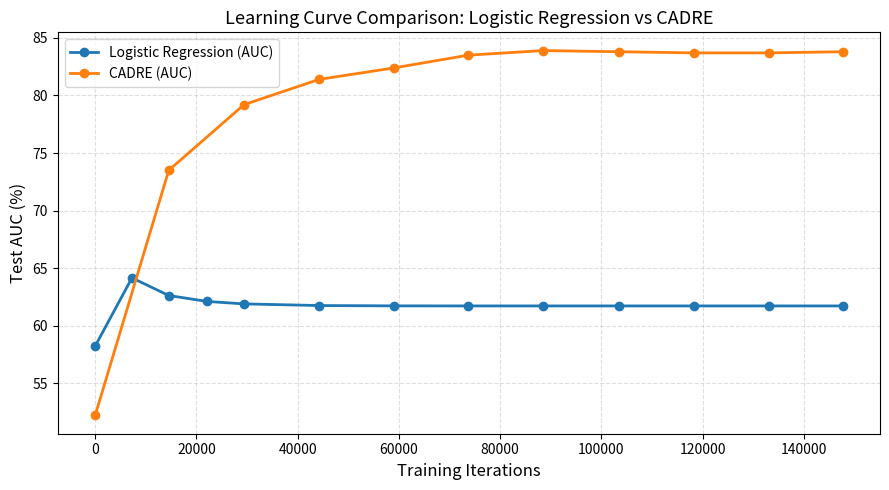

Python code for this plot:
import matplotlib.pyplot as plt
import numpy as np

# ===============================
# Logistic Regression Learning Curve (aligned with CADRE steps)
# ===============================
lr_cadre_steps = np.array([
    0, 7268, 14536, 22128, 29396,
    44256, 59116, 73652, 88512,
    103372, 118232, 133092, 147628
])

lr_auc = np.array([
    0.582205, 0.641551, 0.626208, 0.621063, 0.618937,
    0.617504, 0.617220, 0.617172, 0.617173,
    0.617173, 0.617173, 0.617173, 0.617173
])

lr_f1 = np.array([
    0.145442, 0.330101, 0.316922, 0.312873, 0.309002,
    0.309417, 0.308400, 0.308333, 0.308333,
    0.308333, 0.308333, 0.308333, 0.308333
])

lr_acc = np.array([
    0.789007, 0.780877, 0.776493, 0.779128, 0.778310,
    0.778401, 0.777720, 0.777811, 0.777811,
    0.777811, 0.777811, 0.777811, 0.777811
])

# ===============================
# CADRE Learning Curve (AUC only)
# ===============================
cadre_iters = np.array([
    0, 14536, 29396, 44256, 59116,
    73652, 88512, 103372, 118232,
    133092, 147628
])

cadre_auc = np.array([
    0.522, 0.735, 0.792, 0.814, 0.824,
    0.835, 0.839, 0.838, 0.837,
    0.837, 0.838
])

# ===============================
# Plotting
# ===============================
plt.figure(figsize=(9, 5))

# Logistic Regression curve
plt.plot(lr_cadre_steps, lr_auc * 100, marker='o', label="Logistic Regression (AUC)", linewidth=2)

# CADRE curve
plt.plot(cadre_iters, cadre_auc * 100, marker='o', label="CADRE (AUC)", linewidth=2)

plt.xlabel("Training Iterations", fontsize=12)
plt.ylabel("Test AUC (%)", fontsize=12)
plt.title("Learning Curve Comparison: Logistic Regression vs CADRE", fontsize=13)

plt.grid(True, linestyle='--', alpha=0.4)
plt.legend()
plt.tight_layout()
plt.savefig("learning_curve_comparison.png", dpi=300)
plt.show()

